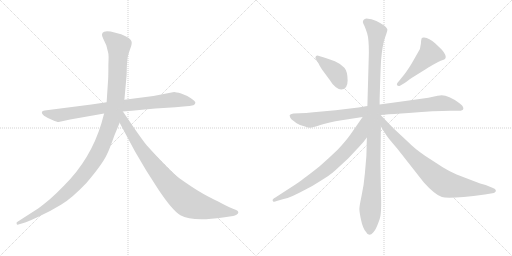
t = 0.00 s
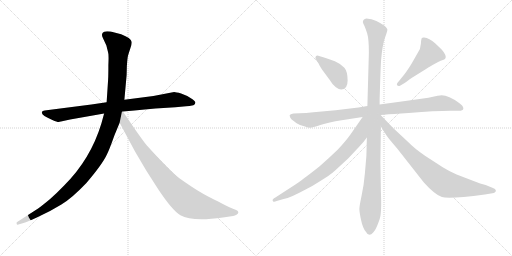
t = 1.73 s
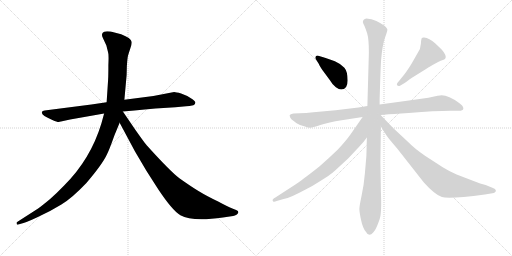
t = 3.46 s
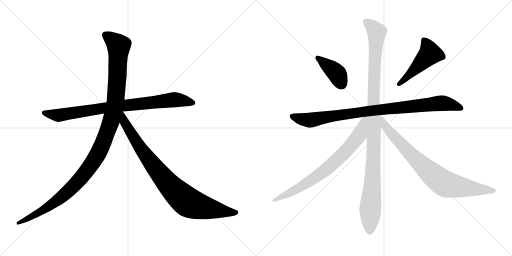
t = 5.19 s
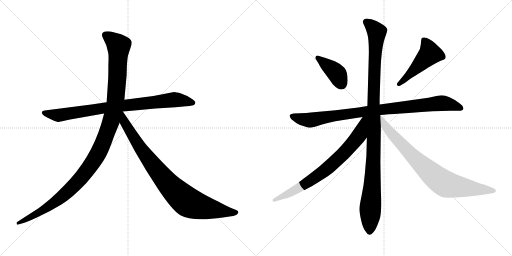
t = 6.92 s
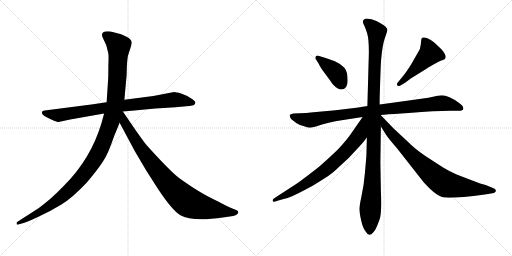
t = 8.65 s

The animated SVG that drew these frames (rendered in a browser with its animation timeline set to each time). Animation: 9 CSS @keyframes rules; one cycle of 8.65 s.

<svg version="1.1" viewBox="0 0 2048 1024" xmlns="http://www.w3.org/2000/svg">
  <g stroke="lightgray" stroke-dasharray="1,1" stroke-width="1" transform="scale(4, 4)">
    <line x1="0" y1="0" x2="256" y2="256"></line>
    <line x1="256" y1="0" x2="0" y2="256"></line>
    <line x1="128" y1="0" x2="128" y2="256"></line>
    <line x1="0" y1="128" x2="256" y2="128"></line>
    <line x1="256" y1="0" x2="512" y2="256"></line>
    <line x1="512" y1="0" x2="256" y2="256"></line>
    <line x1="384" y1="0" x2="384" y2="256"></line>
    <line x1="256" y1="128" x2="512" y2="128"></line>
  </g>
<g transform="scale(1, -1) translate(0, -850)">
   <style type="text/css">
    @keyframes keyframes0 {
      from {
       stroke: black;
       stroke-dashoffset: 858;
       stroke-width: 128;
       }
       74% {
       animation-timing-function: step-end;
       stroke: black;
       stroke-dashoffset: 0;
       stroke-width: 128;
       }
       to {
       stroke: black;
       stroke-width: 1024;
       }
       }
       #make-me-a-hanzi-animation-0 {
         animation: keyframes0 0.948242s both;
         animation-delay: 0.000000s;
         animation-timing-function: linear;
       }
    @keyframes keyframes1 {
      from {
       stroke: black;
       stroke-dashoffset: 1197;
       stroke-width: 128;
       }
       80% {
       animation-timing-function: step-end;
       stroke: black;
       stroke-dashoffset: 0;
       stroke-width: 128;
       }
       to {
       stroke: black;
       stroke-width: 1024;
       }
       }
       #make-me-a-hanzi-animation-1 {
         animation: keyframes1 1.224121s both;
         animation-delay: 0.948242s;
         animation-timing-function: linear;
       }
    @keyframes keyframes2 {
      from {
       stroke: black;
       stroke-dashoffset: 899;
       stroke-width: 128;
       }
       75% {
       animation-timing-function: step-end;
       stroke: black;
       stroke-dashoffset: 0;
       stroke-width: 128;
       }
       to {
       stroke: black;
       stroke-width: 1024;
       }
       }
       #make-me-a-hanzi-animation-2 {
         animation: keyframes2 0.981608s both;
         animation-delay: 2.172363s;
         animation-timing-function: linear;
       }
    @keyframes keyframes3 {
      from {
       stroke: black;
       stroke-dashoffset: 402;
       stroke-width: 128;
       }
       57% {
       animation-timing-function: step-end;
       stroke: black;
       stroke-dashoffset: 0;
       stroke-width: 128;
       }
       to {
       stroke: black;
       stroke-width: 1024;
       }
       }
       #make-me-a-hanzi-animation-3 {
         animation: keyframes3 0.577148s both;
         animation-delay: 3.153971s;
         animation-timing-function: linear;
       }
    @keyframes keyframes4 {
      from {
       stroke: black;
       stroke-dashoffset: 494;
       stroke-width: 128;
       }
       62% {
       animation-timing-function: step-end;
       stroke: black;
       stroke-dashoffset: 0;
       stroke-width: 128;
       }
       to {
       stroke: black;
       stroke-width: 1024;
       }
       }
       #make-me-a-hanzi-animation-4 {
         animation: keyframes4 0.652018s both;
         animation-delay: 3.731119s;
         animation-timing-function: linear;
       }
    @keyframes keyframes5 {
      from {
       stroke: black;
       stroke-dashoffset: 945;
       stroke-width: 128;
       }
       75% {
       animation-timing-function: step-end;
       stroke: black;
       stroke-dashoffset: 0;
       stroke-width: 128;
       }
       to {
       stroke: black;
       stroke-width: 1024;
       }
       }
       #make-me-a-hanzi-animation-5 {
         animation: keyframes5 1.019043s both;
         animation-delay: 4.383137s;
         animation-timing-function: linear;
       }
    @keyframes keyframes6 {
      from {
       stroke: black;
       stroke-dashoffset: 1110;
       stroke-width: 128;
       }
       78% {
       animation-timing-function: step-end;
       stroke: black;
       stroke-dashoffset: 0;
       stroke-width: 128;
       }
       to {
       stroke: black;
       stroke-width: 1024;
       }
       }
       #make-me-a-hanzi-animation-6 {
         animation: keyframes6 1.153320s both;
         animation-delay: 5.402180s;
         animation-timing-function: linear;
       }
    @keyframes keyframes7 {
      from {
       stroke: black;
       stroke-dashoffset: 764;
       stroke-width: 128;
       }
       71% {
       animation-timing-function: step-end;
       stroke: black;
       stroke-dashoffset: 0;
       stroke-width: 128;
       }
       to {
       stroke: black;
       stroke-width: 1024;
       }
       }
       #make-me-a-hanzi-animation-7 {
         animation: keyframes7 0.871745s both;
         animation-delay: 6.555500s;
         animation-timing-function: linear;
       }
    @keyframes keyframes8 {
      from {
       stroke: black;
       stroke-dashoffset: 828;
       stroke-width: 128;
       }
       73% {
       animation-timing-function: step-end;
       stroke: black;
       stroke-dashoffset: 0;
       stroke-width: 128;
       }
       to {
       stroke: black;
       stroke-width: 1024;
       }
       }
       #make-me-a-hanzi-animation-8 {
         animation: keyframes8 0.923828s both;
         animation-delay: 7.427245s;
         animation-timing-function: linear;
       }
</style>
<path d="M 365.5 432.0 L 178.5 408.0 Q 169.5 407.0 167.5 402.0 Q 163.5 389.0 209.5 370.0 Q 228.5 362.0 234.5 362.0 L 280.5 372.0 L 416.5 396.0 L 491.5 404.0 L 537.5 408.0 Q 578.5 413.0 621.5 416.0 L 701.5 421.0 L 744.5 425.0 Q 756.5 425.0 773.5 429.0 Q 780.5 432.0 781.5 439.0 Q 782.5 445.0 763.5 457.0 Q 745.5 469.0 724.5 476.0 Q 703.5 482.0 696.5 482.0 L 613.5 466.0 L 497.5 451.0 L 426.5 441.0 L 365.5 432.0 Z" fill="lightgray"></path> 
<path d="M 416.5 396.0 L 405.5 356.0 Q 362.5 214.0 257.5 109.0 Q 225.5 76.0 200.5 54.0 Q 165.5 25.0 152.5 16.0 L 68.5 -38.0 Q 65.5 -39.0 66.5 -45.0 Q 67.5 -50.0 73.5 -48.0 L 83.5 -45.0 Q 100.5 -42.0 151.5 -18.0 Q 203.5 6.0 245.5 32.0 Q 287.5 57.0 345.5 118.0 Q 410.5 194.0 428.5 234.0 Q 436.5 249.0 457.5 308.0 L 478.5 359.0 L 497.5 451.0 L 506.5 550.0 L 507.5 587.0 Q 509.5 616.0 511.5 625.0 Q 513.5 633.0 520.5 654.0 Q 528.5 674.0 526.5 683.0 Q 524.5 698.0 484.5 713.0 L 442.5 724.0 Q 422.5 726.0 416.5 723.0 Q 401.5 717.0 412.5 696.0 L 425.5 668.0 L 432.5 640.0 Q 435.5 632.0 433.5 590.0 Q 433.5 544.0 432.5 532.0 L 426.5 441.0 L 416.5 396.0 Z" fill="lightgray"></path> 
<path d="M 478.5 359.0 L 539.5 245.0 L 585.5 167.0 L 633.5 92.0 Q 689.5 8.0 721.5 -11.0 Q 769.5 -38.0 891.5 -20.0 L 932.5 -14.0 Q 939.5 -13.0 947.5 -8.0 Q 958.5 1.0 948.5 8.0 Q 945.5 10.0 929.5 16.0 Q 913.5 22.0 872.5 44.0 Q 826.5 66.0 795.5 85.0 Q 765.5 103.0 717.5 137.0 Q 680.5 165.0 588.5 267.0 Q 583.5 271.0 540.5 332.0 L 491.5 404.0 C 474.5 429.0 448.5 415.0 478.5 359.0 Z" fill="lightgray"></path> 
<path d="M 1364.5 492.0 Q 1390.5 492.0 1390.5 528.0 Q 1390.5 564.0 1377.5 579.0 Q 1364.5 594.0 1339.5 605.0 Q 1314.5 615.0 1299.5 619.0 L 1276.5 626.0 Q 1268.5 630.0 1263.5 625.0 Q 1259.5 619.0 1263.5 613.0 L 1275.5 594.0 Q 1277.5 588.0 1289.5 570.0 L 1320.5 528.0 Q 1330.5 510.0 1343.5 501.0 Q 1356.5 492.0 1364.5 492.0 Z" fill="lightgray"></path> 
<path d="M 1594.5 506.0 Q 1598.5 506.0 1601.5 508.0 L 1618.5 518.0 Q 1623.5 521.0 1637.5 532.0 Q 1652.5 542.0 1686.5 563.0 Q 1718.5 584.0 1728.5 589.0 L 1750.5 601.0 Q 1764.5 608.0 1771.5 610.0 Q 1796.5 617.0 1766.5 652.0 L 1741.5 676.0 Q 1716.5 699.0 1696.5 700.0 Q 1690.5 701.0 1687.5 698.0 Q 1684.5 694.0 1683.5 675.0 Q 1683.5 656.0 1669.5 636.0 L 1645.5 594.0 Q 1627.5 565.0 1615.5 550.0 L 1589.5 518.0 Q 1587.5 515.0 1587.5 513.0 Q 1587.5 506.0 1594.5 506.0 Z" fill="lightgray"></path> 
<path d="M 1469.5 426.0 L 1433.5 420.0 L 1342.5 409.0 L 1253.5 401.0 Q 1223.5 398.0 1198.5 397.0 L 1173.5 396.0 Q 1160.5 394.0 1158.5 389.0 Q 1158.5 382.0 1165.5 373.0 L 1186.5 357.0 Q 1198.5 350.0 1216.5 345.0 Q 1234.5 339.0 1241.5 339.0 Q 1249.5 339.0 1281.5 350.0 Q 1314.5 361.0 1366.5 369.0 L 1450.5 382.0 L 1522.5 390.0 L 1535.5 391.0 Q 1570.5 394.0 1634.5 398.0 Q 1743.5 407.0 1800.5 407.0 L 1831.5 407.0 Q 1851.5 406.0 1853.5 415.0 Q 1853.5 427.0 1836.5 438.0 Q 1794.5 469.0 1766.5 469.0 Q 1760.5 469.0 1750.5 467.0 L 1713.5 459.0 Q 1681.5 454.0 1635.5 448.0 L 1518.5 432.0 L 1469.5 426.0 Z" fill="lightgray"></path> 
<path d="M 1451.5 762.0 Q 1452.5 756.0 1457.5 747.0 Q 1461.5 738.0 1468.5 717.0 Q 1475.5 695.0 1475.5 640.0 L 1469.5 426.0 L 1467.5 300.0 L 1465.5 226.0 L 1459.5 156.0 Q 1455.5 109.0 1446.5 68.0 Q 1437.5 26.0 1437.5 14.0 Q 1437.5 1.0 1444.5 -31.0 Q 1451.5 -64.0 1463.5 -77.0 Q 1475.5 -100.0 1493.5 -79.0 Q 1502.5 -68.0 1505.5 -60.0 Q 1509.5 -52.0 1518.5 -27.0 Q 1527.5 -2.0 1523.5 85.0 L 1521.5 201.0 L 1523.5 344.0 L 1518.5 432.0 L 1518.5 451.0 Q 1522.5 589.0 1524.5 611.0 Q 1529.5 670.0 1539.5 698.0 Q 1549.5 725.0 1549.5 731.0 Q 1549.5 737.0 1536.5 748.0 Q 1525.5 756.0 1505.5 766.0 Q 1486.5 776.0 1465.5 776.0 Q 1451.5 773.0 1451.5 762.0 Z" fill="lightgray"></path> 
<path d="M 1450.5 382.0 L 1402.5 313.0 Q 1382.5 285.0 1350.5 251.0 Q 1318.5 220.0 1277.5 184.0 Q 1234.5 150.0 1213.5 135.0 Q 1199.5 123.0 1158.5 97.0 L 1101.5 60.0 Q 1088.5 53.0 1090.5 48.0 Q 1091.5 43.0 1095.5 43.0 Q 1098.5 42.0 1106.5 46.0 L 1134.5 54.0 Q 1148.5 56.0 1170.5 66.0 Q 1192.5 76.0 1220.5 91.0 Q 1249.5 105.0 1284.5 128.0 Q 1319.5 150.0 1327.5 157.0 Q 1335.5 163.0 1393.5 217.0 L 1437.5 264.0 Q 1452.5 279.0 1467.5 300.0 C 1538.5 394.0 1467.5 407.0 1450.5 382.0 Z" fill="lightgray"></path> 
<path d="M 1523.5 344.0 L 1540.5 317.0 Q 1545.5 306.0 1589.5 255.0 L 1695.5 120.0 Q 1739.5 71.0 1767.5 62.0 Q 1795.5 53.0 1939.5 72.0 L 1969.5 77.0 Q 1983.5 79.0 1983.5 88.0 Q 1983.5 94.0 1969.5 99.0 L 1942.5 110.0 L 1920.5 116.0 L 1826.5 152.0 Q 1800.5 163.0 1772.5 180.0 L 1701.5 226.0 Q 1657.5 256.0 1631.5 283.0 L 1573.5 337.0 L 1522.5 390.0 L 1520.5 390.0 C 1498.5 410.0 1507.5 369.0 1523.5 344.0 Z" fill="lightgray"></path> 
      <clipPath id="make-me-a-hanzi-clip-0">
      <path d="M 365.5 432.0 L 178.5 408.0 Q 169.5 407.0 167.5 402.0 Q 163.5 389.0 209.5 370.0 Q 228.5 362.0 234.5 362.0 L 280.5 372.0 L 416.5 396.0 L 491.5 404.0 L 537.5 408.0 Q 578.5 413.0 621.5 416.0 L 701.5 421.0 L 744.5 425.0 Q 756.5 425.0 773.5 429.0 Q 780.5 432.0 781.5 439.0 Q 782.5 445.0 763.5 457.0 Q 745.5 469.0 724.5 476.0 Q 703.5 482.0 696.5 482.0 L 613.5 466.0 L 497.5 451.0 L 426.5 441.0 L 365.5 432.0 Z" fill="lightgray"></path>
      </clipPath>
      <path clip-path="url(#make-me-a-hanzi-clip-0)" d="M 175.5 400.0 L 235.5 389.0 L 493.5 428.0 L 697.5 451.0 L 771.5 439.0 " fill="none" id="make-me-a-hanzi-animation-0" stroke-dasharray="730 1460" stroke-linecap="round"></path>

      <clipPath id="make-me-a-hanzi-clip-1">
      <path d="M 416.5 396.0 L 405.5 356.0 Q 362.5 214.0 257.5 109.0 Q 225.5 76.0 200.5 54.0 Q 165.5 25.0 152.5 16.0 L 68.5 -38.0 Q 65.5 -39.0 66.5 -45.0 Q 67.5 -50.0 73.5 -48.0 L 83.5 -45.0 Q 100.5 -42.0 151.5 -18.0 Q 203.5 6.0 245.5 32.0 Q 287.5 57.0 345.5 118.0 Q 410.5 194.0 428.5 234.0 Q 436.5 249.0 457.5 308.0 L 478.5 359.0 L 497.5 451.0 L 506.5 550.0 L 507.5 587.0 Q 509.5 616.0 511.5 625.0 Q 513.5 633.0 520.5 654.0 Q 528.5 674.0 526.5 683.0 Q 524.5 698.0 484.5 713.0 L 442.5 724.0 Q 422.5 726.0 416.5 723.0 Q 401.5 717.0 412.5 696.0 L 425.5 668.0 L 432.5 640.0 Q 435.5 632.0 433.5 590.0 Q 433.5 544.0 432.5 532.0 L 426.5 441.0 L 416.5 396.0 Z" fill="lightgray"></path>
      </clipPath>
      <path clip-path="url(#make-me-a-hanzi-clip-1)" d="M 423.5 708.0 L 474.5 667.0 L 470.5 557.0 L 462.5 450.0 L 450.5 389.0 L 400.5 252.0 L 354.5 176.0 L 264.5 77.0 L 179.5 14.0 L 71.5 -43.0 " fill="none" id="make-me-a-hanzi-animation-1" stroke-dasharray="1069 2138" stroke-linecap="round"></path>

      <clipPath id="make-me-a-hanzi-clip-2">
      <path d="M 478.5 359.0 L 539.5 245.0 L 585.5 167.0 L 633.5 92.0 Q 689.5 8.0 721.5 -11.0 Q 769.5 -38.0 891.5 -20.0 L 932.5 -14.0 Q 939.5 -13.0 947.5 -8.0 Q 958.5 1.0 948.5 8.0 Q 945.5 10.0 929.5 16.0 Q 913.5 22.0 872.5 44.0 Q 826.5 66.0 795.5 85.0 Q 765.5 103.0 717.5 137.0 Q 680.5 165.0 588.5 267.0 Q 583.5 271.0 540.5 332.0 L 491.5 404.0 C 474.5 429.0 448.5 415.0 478.5 359.0 Z" fill="lightgray"></path>
      </clipPath>
      <path clip-path="url(#make-me-a-hanzi-clip-2)" d="M 490.5 395.0 L 497.5 361.0 L 583.5 227.0 L 656.5 133.0 L 726.5 61.0 L 762.5 36.0 L 804.5 22.0 L 944.5 0.0 " fill="none" id="make-me-a-hanzi-animation-2" stroke-dasharray="771 1542" stroke-linecap="round"></path>

      <clipPath id="make-me-a-hanzi-clip-3">
      <path d="M 1364.5 492.0 Q 1390.5 492.0 1390.5 528.0 Q 1390.5 564.0 1377.5 579.0 Q 1364.5 594.0 1339.5 605.0 Q 1314.5 615.0 1299.5 619.0 L 1276.5 626.0 Q 1268.5 630.0 1263.5 625.0 Q 1259.5 619.0 1263.5 613.0 L 1275.5 594.0 Q 1277.5 588.0 1289.5 570.0 L 1320.5 528.0 Q 1330.5 510.0 1343.5 501.0 Q 1356.5 492.0 1364.5 492.0 Z" fill="lightgray"></path>
      </clipPath>
      <path clip-path="url(#make-me-a-hanzi-clip-3)" d="M 1270.5 619.0 L 1347.5 556.0 L 1366.5 514.0 " fill="none" id="make-me-a-hanzi-animation-3" stroke-dasharray="274 548" stroke-linecap="round"></path>

      <clipPath id="make-me-a-hanzi-clip-4">
      <path d="M 1594.5 506.0 Q 1598.5 506.0 1601.5 508.0 L 1618.5 518.0 Q 1623.5 521.0 1637.5 532.0 Q 1652.5 542.0 1686.5 563.0 Q 1718.5 584.0 1728.5 589.0 L 1750.5 601.0 Q 1764.5 608.0 1771.5 610.0 Q 1796.5 617.0 1766.5 652.0 L 1741.5 676.0 Q 1716.5 699.0 1696.5 700.0 Q 1690.5 701.0 1687.5 698.0 Q 1684.5 694.0 1683.5 675.0 Q 1683.5 656.0 1669.5 636.0 L 1645.5 594.0 Q 1627.5 565.0 1615.5 550.0 L 1589.5 518.0 Q 1587.5 515.0 1587.5 513.0 Q 1587.5 506.0 1594.5 506.0 Z" fill="lightgray"></path>
      </clipPath>
      <path clip-path="url(#make-me-a-hanzi-clip-4)" d="M 1693.5 692.0 L 1710.5 665.0 L 1719.5 635.0 L 1594.5 513.0 " fill="none" id="make-me-a-hanzi-animation-4" stroke-dasharray="366 732" stroke-linecap="round"></path>

      <clipPath id="make-me-a-hanzi-clip-5">
      <path d="M 1469.5 426.0 L 1433.5 420.0 L 1342.5 409.0 L 1253.5 401.0 Q 1223.5 398.0 1198.5 397.0 L 1173.5 396.0 Q 1160.5 394.0 1158.5 389.0 Q 1158.5 382.0 1165.5 373.0 L 1186.5 357.0 Q 1198.5 350.0 1216.5 345.0 Q 1234.5 339.0 1241.5 339.0 Q 1249.5 339.0 1281.5 350.0 Q 1314.5 361.0 1366.5 369.0 L 1450.5 382.0 L 1522.5 390.0 L 1535.5 391.0 Q 1570.5 394.0 1634.5 398.0 Q 1743.5 407.0 1800.5 407.0 L 1831.5 407.0 Q 1851.5 406.0 1853.5 415.0 Q 1853.5 427.0 1836.5 438.0 Q 1794.5 469.0 1766.5 469.0 Q 1760.5 469.0 1750.5 467.0 L 1713.5 459.0 Q 1681.5 454.0 1635.5 448.0 L 1518.5 432.0 L 1469.5 426.0 Z" fill="lightgray"></path>
      </clipPath>
      <path clip-path="url(#make-me-a-hanzi-clip-5)" d="M 1164.5 387.0 L 1200.5 374.0 L 1241.5 369.0 L 1466.5 405.0 L 1765.5 438.0 L 1843.5 418.0 " fill="none" id="make-me-a-hanzi-animation-5" stroke-dasharray="817 1634" stroke-linecap="round"></path>

      <clipPath id="make-me-a-hanzi-clip-6">
      <path d="M 1451.5 762.0 Q 1452.5 756.0 1457.5 747.0 Q 1461.5 738.0 1468.5 717.0 Q 1475.5 695.0 1475.5 640.0 L 1469.5 426.0 L 1467.5 300.0 L 1465.5 226.0 L 1459.5 156.0 Q 1455.5 109.0 1446.5 68.0 Q 1437.5 26.0 1437.5 14.0 Q 1437.5 1.0 1444.5 -31.0 Q 1451.5 -64.0 1463.5 -77.0 Q 1475.5 -100.0 1493.5 -79.0 Q 1502.5 -68.0 1505.5 -60.0 Q 1509.5 -52.0 1518.5 -27.0 Q 1527.5 -2.0 1523.5 85.0 L 1521.5 201.0 L 1523.5 344.0 L 1518.5 432.0 L 1518.5 451.0 Q 1522.5 589.0 1524.5 611.0 Q 1529.5 670.0 1539.5 698.0 Q 1549.5 725.0 1549.5 731.0 Q 1549.5 737.0 1536.5 748.0 Q 1525.5 756.0 1505.5 766.0 Q 1486.5 776.0 1465.5 776.0 Q 1451.5 773.0 1451.5 762.0 Z" fill="lightgray"></path>
      </clipPath>
      <path clip-path="url(#make-me-a-hanzi-clip-6)" d="M 1464.5 762.0 L 1488.5 744.0 L 1507.5 718.0 L 1496.5 555.0 L 1494.5 225.0 L 1478.5 -73.0 " fill="none" id="make-me-a-hanzi-animation-6" stroke-dasharray="982 1964" stroke-linecap="round"></path>

      <clipPath id="make-me-a-hanzi-clip-7">
      <path d="M 1450.5 382.0 L 1402.5 313.0 Q 1382.5 285.0 1350.5 251.0 Q 1318.5 220.0 1277.5 184.0 Q 1234.5 150.0 1213.5 135.0 Q 1199.5 123.0 1158.5 97.0 L 1101.5 60.0 Q 1088.5 53.0 1090.5 48.0 Q 1091.5 43.0 1095.5 43.0 Q 1098.5 42.0 1106.5 46.0 L 1134.5 54.0 Q 1148.5 56.0 1170.5 66.0 Q 1192.5 76.0 1220.5 91.0 Q 1249.5 105.0 1284.5 128.0 Q 1319.5 150.0 1327.5 157.0 Q 1335.5 163.0 1393.5 217.0 L 1437.5 264.0 Q 1452.5 279.0 1467.5 300.0 C 1538.5 394.0 1467.5 407.0 1450.5 382.0 Z" fill="lightgray"></path>
      </clipPath>
      <path clip-path="url(#make-me-a-hanzi-clip-7)" d="M 1464.5 377.0 L 1455.5 370.0 L 1437.5 310.0 L 1350.5 212.0 L 1252.5 134.0 L 1169.5 83.0 L 1096.5 49.0 " fill="none" id="make-me-a-hanzi-animation-7" stroke-dasharray="636 1272" stroke-linecap="round"></path>

      <clipPath id="make-me-a-hanzi-clip-8">
      <path d="M 1523.5 344.0 L 1540.5 317.0 Q 1545.5 306.0 1589.5 255.0 L 1695.5 120.0 Q 1739.5 71.0 1767.5 62.0 Q 1795.5 53.0 1939.5 72.0 L 1969.5 77.0 Q 1983.5 79.0 1983.5 88.0 Q 1983.5 94.0 1969.5 99.0 L 1942.5 110.0 L 1920.5 116.0 L 1826.5 152.0 Q 1800.5 163.0 1772.5 180.0 L 1701.5 226.0 Q 1657.5 256.0 1631.5 283.0 L 1573.5 337.0 L 1522.5 390.0 L 1520.5 390.0 C 1498.5 410.0 1507.5 369.0 1523.5 344.0 Z" fill="lightgray"></path>
      </clipPath>
      <path clip-path="url(#make-me-a-hanzi-clip-8)" d="M 1522.5 382.0 L 1540.5 346.0 L 1583.5 295.0 L 1679.5 197.0 L 1762.5 125.0 L 1808.5 107.0 L 1975.5 87.0 " fill="none" id="make-me-a-hanzi-animation-8" stroke-dasharray="700 1400" stroke-linecap="round"></path>

</g>
</svg>
